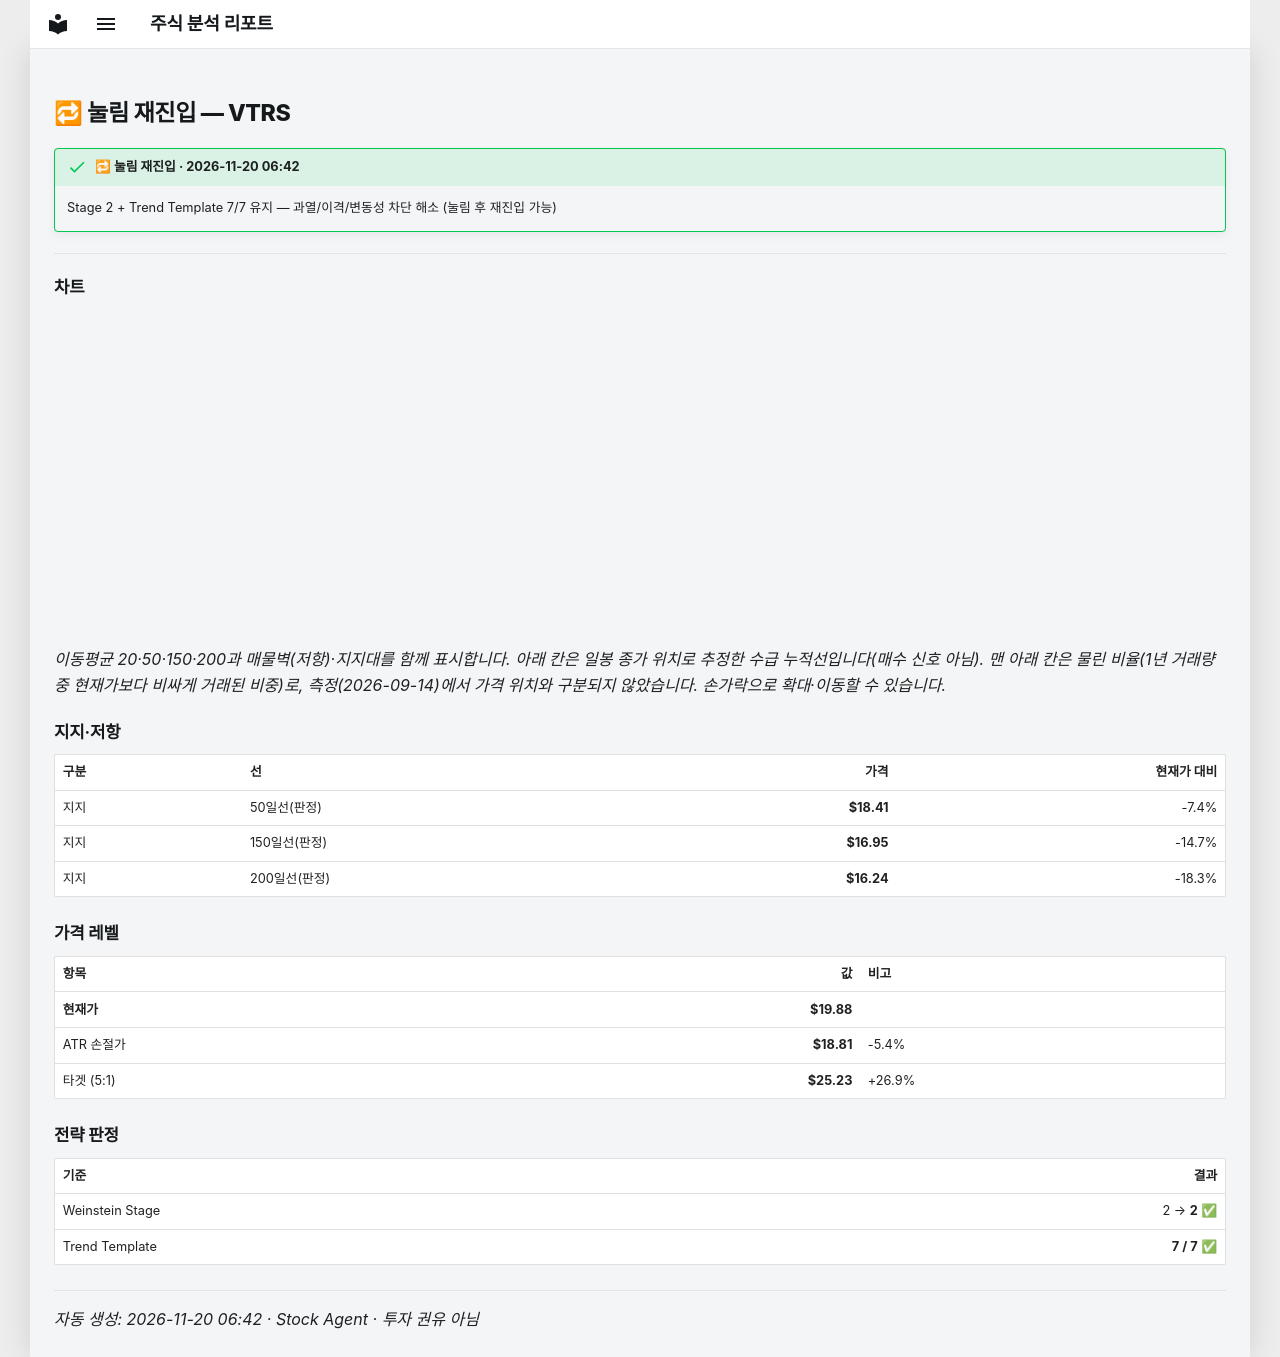

repository: soloandco/stock-reports · page: alerts/20261120-vtrs-pullback_reentry/index.html · generator: mkdocs

---
title: "🔁 눌림 재진입 — VTRS"
ticker: VTRS
alert: "🔁 눌림 재진입"
created: 2026-11-20
comments: true
---

# 🔁 눌림 재진입 — VTRS

!!! success "🔁 눌림 재진입 · 2026-11-20 06:42"
    Stage 2 + Trend Template 7/7 유지 — 과열/이격/변동성 차단 해소 (눌림 후 재진입 가능)

---

## 차트

<div class="stock-chart" data-src="../charts/20261120-vtrs-pullback_reentry.json"></div>

_이동평균 20·50·150·200과 매물벽(저항)·지지대를 함께 표시합니다. 아래 칸은 일봉 종가 위치로 추정한 수급 누적선입니다(매수 신호 아님). 맨 아래 칸은 물린 비율(1년 거래량 중 현재가보다 비싸게 거래된 비중)로, 측정(2026-09-14)에서 가격 위치와 구분되지 않았습니다. 손가락으로 확대·이동할 수 있습니다._

## 지지·저항

| 구분 | 선 | 가격 | 현재가 대비 |
|:-----|:---|-----:|-----------:|
| 지지 | 50일선(판정) | **$18.41** | -7.4% |
| 지지 | 150일선(판정) | **$16.95** | -14.7% |
| 지지 | 200일선(판정) | **$16.24** | -18.3% |

## 가격 레벨

| 항목 | 값 | 비고 |
|:-----|---:|:-----|
| **현재가** | **$19.88** | |
| ATR 손절가 | **$18.81** | -5.4% |
| 타겟 (5:1) | **$25.23** | +26.9% |

## 전략 판정

| 기준 | 결과 |
|:-----|-----:|
| Weinstein Stage | 2 → **2** ✅ |
| Trend Template | **7 / 7** ✅ |

---
_자동 생성: 2026-11-20 06:42 · Stock Agent · 투자 권유 아님_
